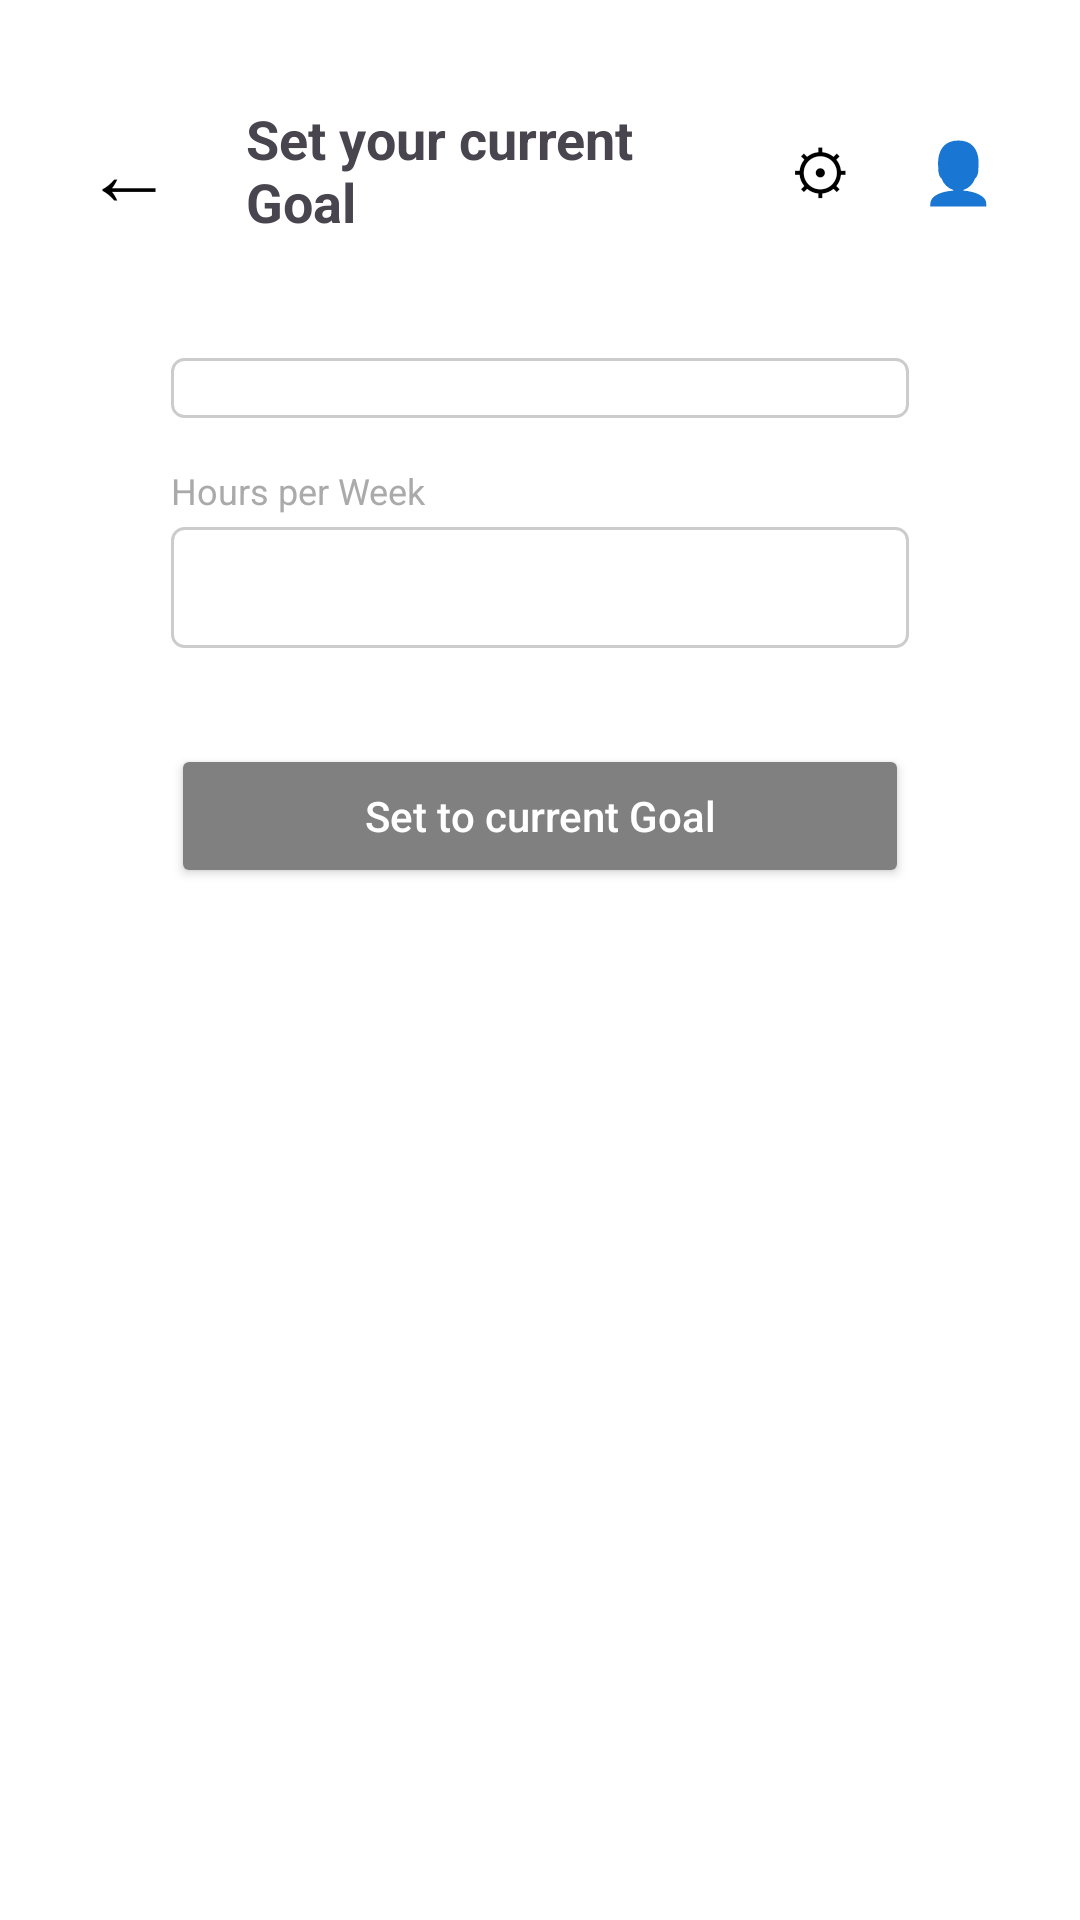

Here is an Android app screen rendered from its layout file. Give the layout XML and the strings, colors and styles it references.
<!-- AndroidManifest.xml: application theme Theme.WhereTime -->
<!-- res/layout/activity_goal_setup.xml -->
<?xml version="1.0" encoding="utf-8"?>
<androidx.constraintlayout.widget.ConstraintLayout xmlns:android="http://schemas.android.com/apk/res/android"
    xmlns:app="http://schemas.android.com/apk/res-auto"
    xmlns:tools="http://schemas.android.com/tools"
    android:id="@+id/main"
    android:layout_width="match_parent"
    android:layout_height="match_parent"
    android:background="@android:color/white"
    android:padding="16dp"
    tools:context=".GoalSetupActivity">

    <androidx.constraintlayout.widget.Guideline
        android:id="@+id/glLeft"
        android:layout_width="wrap_content"
        android:layout_height="wrap_content"
        android:orientation="vertical"
        app:layout_constraintGuide_percent="0.125" />

    <androidx.constraintlayout.widget.Guideline
        android:id="@+id/glRight"
        android:layout_width="wrap_content"
        android:layout_height="wrap_content"
        android:orientation="vertical"
        app:layout_constraintGuide_percent="0.875" />

    <Button
        android:id="@+id/backButton"
        style="?android:attr/borderlessButtonStyle"
        android:layout_width="wrap_content"
        android:layout_height="wrap_content"
        android:minWidth="0dp"
        android:minHeight="0dp"
        android:text="←"
        android:textColor="@android:color/black"
        android:textSize="30sp"
        app:layout_constraintStart_toStartOf="parent"
        app:layout_constraintTop_toTopOf="parent"
        android:layout_marginTop="10dp" />

    <TextView
        android:id="@+id/goalSetupTitle"
        android:layout_width="0dp"
        android:layout_height="wrap_content"
        android:text="@string/set_your_current_goal"
        android:textSize="18sp"
        android:textStyle="bold"
        app:layout_constraintStart_toEndOf="@id/backButton"
        app:layout_constraintEnd_toStartOf="@id/settingsIcon"
        app:layout_constraintTop_toTopOf="@id/backButton"
        app:layout_constraintBottom_toBottomOf="@id/backButton"
        android:layout_marginStart="12dp" />

    <Button
        android:id="@+id/settingsIcon"
        style="?android:attr/borderlessButtonStyle"
        android:layout_width="wrap_content"
        android:layout_height="wrap_content"
        android:minWidth="0dp"
        android:minHeight="0dp"
        android:text="⚙"
        android:textColor="@android:color/black"
        android:textSize="20sp"
        app:layout_constraintEnd_toStartOf="@id/profileIcon"
        app:layout_constraintTop_toTopOf="@id/backButton"
        app:layout_constraintBottom_toBottomOf="@id/backButton" />

    <Button
        android:id="@+id/profileIcon"
        style="?android:attr/borderlessButtonStyle"
        android:layout_width="wrap_content"
        android:layout_height="wrap_content"
        android:minWidth="0dp"
        android:minHeight="0dp"
        android:text="👤"
        android:textColor="@android:color/black"
        android:textSize="20sp"
        app:layout_constraintEnd_toEndOf="parent"
        app:layout_constraintTop_toTopOf="@id/backButton"
        app:layout_constraintBottom_toBottomOf="@id/backButton" />

    <Spinner
        android:id="@+id/subcategorySpinner"
        android:layout_width="0dp"
        android:layout_height="wrap_content"
        android:background="@drawable/bg_field_border"
        app:layout_constraintStart_toStartOf="@id/glLeft"
        app:layout_constraintEnd_toEndOf="@id/glRight"
        app:layout_constraintTop_toBottomOf="@id/backButton"
        android:layout_marginTop="32dp" />

    <TextView
        android:id="@+id/subcategoryError"
        android:layout_width="0dp"
        android:layout_height="wrap_content"
        android:textColor="#D32F2F"
        android:textSize="12sp"
        android:visibility="gone"
        app:layout_constraintStart_toStartOf="@id/glLeft"
        app:layout_constraintEnd_toEndOf="@id/glRight"
        app:layout_constraintTop_toBottomOf="@id/subcategorySpinner"
        android:layout_marginTop="4dp" />

    <TextView
        android:id="@+id/hoursLabel"
        android:layout_width="wrap_content"
        android:layout_height="wrap_content"
        android:text="@string/hours_per_week"
        android:textColor="@android:color/darker_gray"
        android:textSize="12sp"
        app:layout_constraintStart_toStartOf="@id/glLeft"
        app:layout_constraintTop_toBottomOf="@id/subcategoryError"
        android:layout_marginTop="16dp" />

    <EditText
        android:id="@+id/hoursInput"
        android:layout_width="0dp"
        android:layout_height="wrap_content"
        android:background="@drawable/bg_field_border"
        android:gravity="center"
        android:inputType="number"
        android:maxLength="3"
        android:textSize="15sp"
        android:autofillHints="hours"
        app:layout_constraintStart_toStartOf="@id/glLeft"
        app:layout_constraintEnd_toEndOf="@id/glRight"
        app:layout_constraintTop_toBottomOf="@id/hoursLabel"
        android:layout_marginTop="4dp" />

    <TextView
        android:id="@+id/durationError"
        android:layout_width="0dp"
        android:layout_height="wrap_content"
        android:textColor="#D32F2F"
        android:textSize="12sp"
        android:visibility="gone"
        app:layout_constraintStart_toStartOf="@id/glLeft"
        app:layout_constraintEnd_toEndOf="@id/glRight"
        app:layout_constraintTop_toBottomOf="@id/hoursInput"
        android:layout_marginTop="4dp" />

    <Button
        android:id="@+id/setGoalButton"
        android:layout_width="0dp"
        android:layout_height="wrap_content"
        android:text="@string/set_to_current_goal"
        android:textAllCaps="false"
        android:textColor="@android:color/white"
        android:backgroundTint="#808080"
        app:layout_constraintStart_toStartOf="@id/glLeft"
        app:layout_constraintEnd_toEndOf="@id/glRight"
        app:layout_constraintTop_toBottomOf="@id/durationError"
        android:layout_marginTop="32dp" />

</androidx.constraintlayout.widget.ConstraintLayout>
<!-- resources referenced by this layout -->
<resources>
  <!-- drawable bg_field_border (drawable) -->
  <?xml version="1.0" encoding="utf-8"?>
  <shape xmlns:android="http://schemas.android.com/apk/res/android"
      android:shape="rectangle">
      <solid android:color="@android:color/white" />
      <stroke
          android:width="1dp"
          android:color="#CCCCCC" />
      <corners android:radius="4dp" />
      <padding
          android:left="12dp"
          android:top="10dp"
          android:right="12dp"
          android:bottom="10dp" />
  </shape>
  <string name="hours_per_week">Hours per Week</string>
  <string name="set_to_current_goal">Set to current Goal</string>
  <string name="set_your_current_goal">Set your current Goal</string>
  <style name="Theme.WhereTime" parent="Base.Theme.WhereTime" />
  <style name="Base.Theme.WhereTime" parent="Theme.Material3.DayNight.NoActionBar">
          
          
      </style>
</resources>
